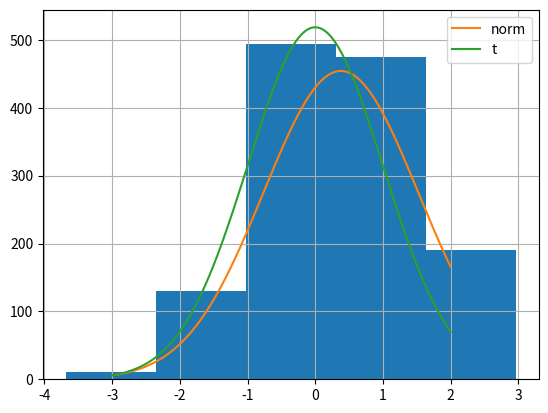

Here is the Python script that generated this plot:
# -*- coding: utf-8 -*-
"""
Spyder Editor

This is a demo of fitting gaussian and student t distribution to data with outliers
"""

import scipy
import numpy as np
import matplotlib.pyplot as plt
import scipy.stats


def genData(numPts, numOutliers, mu=0, sigma=1):
    data = np.random.normal(mu, sigma, numPts)
    data = np.append(data, np.random.uniform(mu, mu + 3 * sigma, numOutliers))
    return data


distributions = ['norm', 't']
numPts = 1000
numOutliers = 300
size = numPts + numOutliers

y = genData(numPts, numOutliers)
x = np.linspace(int(np.amin(y)), int(np.amax(y)), 1000)
h = plt.hist(y, bins=int(np.amax(y)) - int(np.amin(y)))
for distName in distributions:
    dist = getattr(scipy.stats, distName)
    param = dist.fit(y)
    if distName == 'norm':
        rv = scipy.stats.norm(*param)
    elif distName == 't':
        rv = scipy.stats.t(param[0])
    plt.plot(x, rv.pdf(x) * size, label=distName)
plt.legend()
plt.grid()
plt.show()
